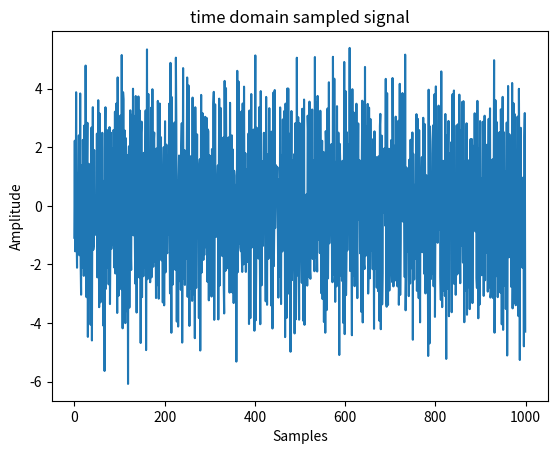
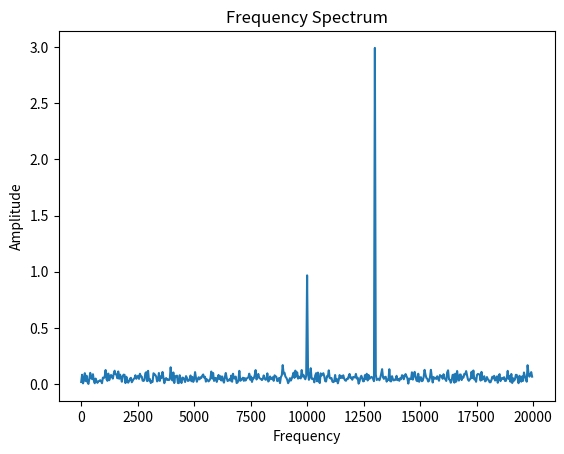

The matplotlib source for these figures, in order:
import numpy as np
import matplotlib.pyplot as plt
 
# [redacted]
#Visit downtothecircuits.wordpress.com for more information
 
#Purpose: This code example shows the conversion of a time domain sampled
#signal to frequency domain using Discrete Fourier Transform
 
#Input Specifications
N = 1000;   # samples
Fs = 40e3;  # Nyquist Frequency / Sampling Frequency
f1 = 13e3;  # signal frequency 1
f2 = 10e3   # signal frequency 2
amp_1 = 3;  # signal amplitude 1
amp_2 = 1   # signal amplitude 2
 
#White Noise Specification
mu = 0  # mean
std = 1 # standard deviation
white_noise = np.random.normal(mu, std, size=N)
 
#x-axis Specifications (Best not to change)
Ts=1/Fs   # Sampling period
dt=np.arange(0,(N)*Ts,Ts)   # np.arange(start,stop,step)
 
x=amp_1*np.sin(2*np.pi*f1*dt)+amp_2*np.sin(2*np.pi*f2*dt)+white_noise   # required signal + white noise
 
ReX = np.zeros((int(N/2),1))
ImX = np.zeros((int(N/2),1))
for k in range(0,int(N/2)):
    for n in range(0,N):
        ReX[k] = ReX[k] + x[n]*np.cos((2*np.pi*k*n)/N)  # real part
        ImX[k] = ImX[k] + x[n]*np.sin((2*np.pi*k*n)/N)  # imaginary part
 
magnitude=np.zeros((int(N/2),1))
for q in range(0,int(N/2)):
    magnitude[q]=np.sqrt((ReX[q]**2)+(ImX[q]**2))
 
y_axis=magnitude/(N/2)   # peak amplitude values
x_axis=np.arange(0,(N/2)*(Fs/N),(Fs/N)) # frequency values
 
plt.figure(1)
plt.plot(x)
plt.title('time domain sampled signal')
plt.xlabel('Samples')
plt.ylabel('Amplitude')
 
plt.figure(2)
plt.plot(x_axis,y_axis)
plt.xlabel('Frequency')
plt.ylabel('Amplitude')
plt.title('Frequency Spectrum')
 
plt.show()
